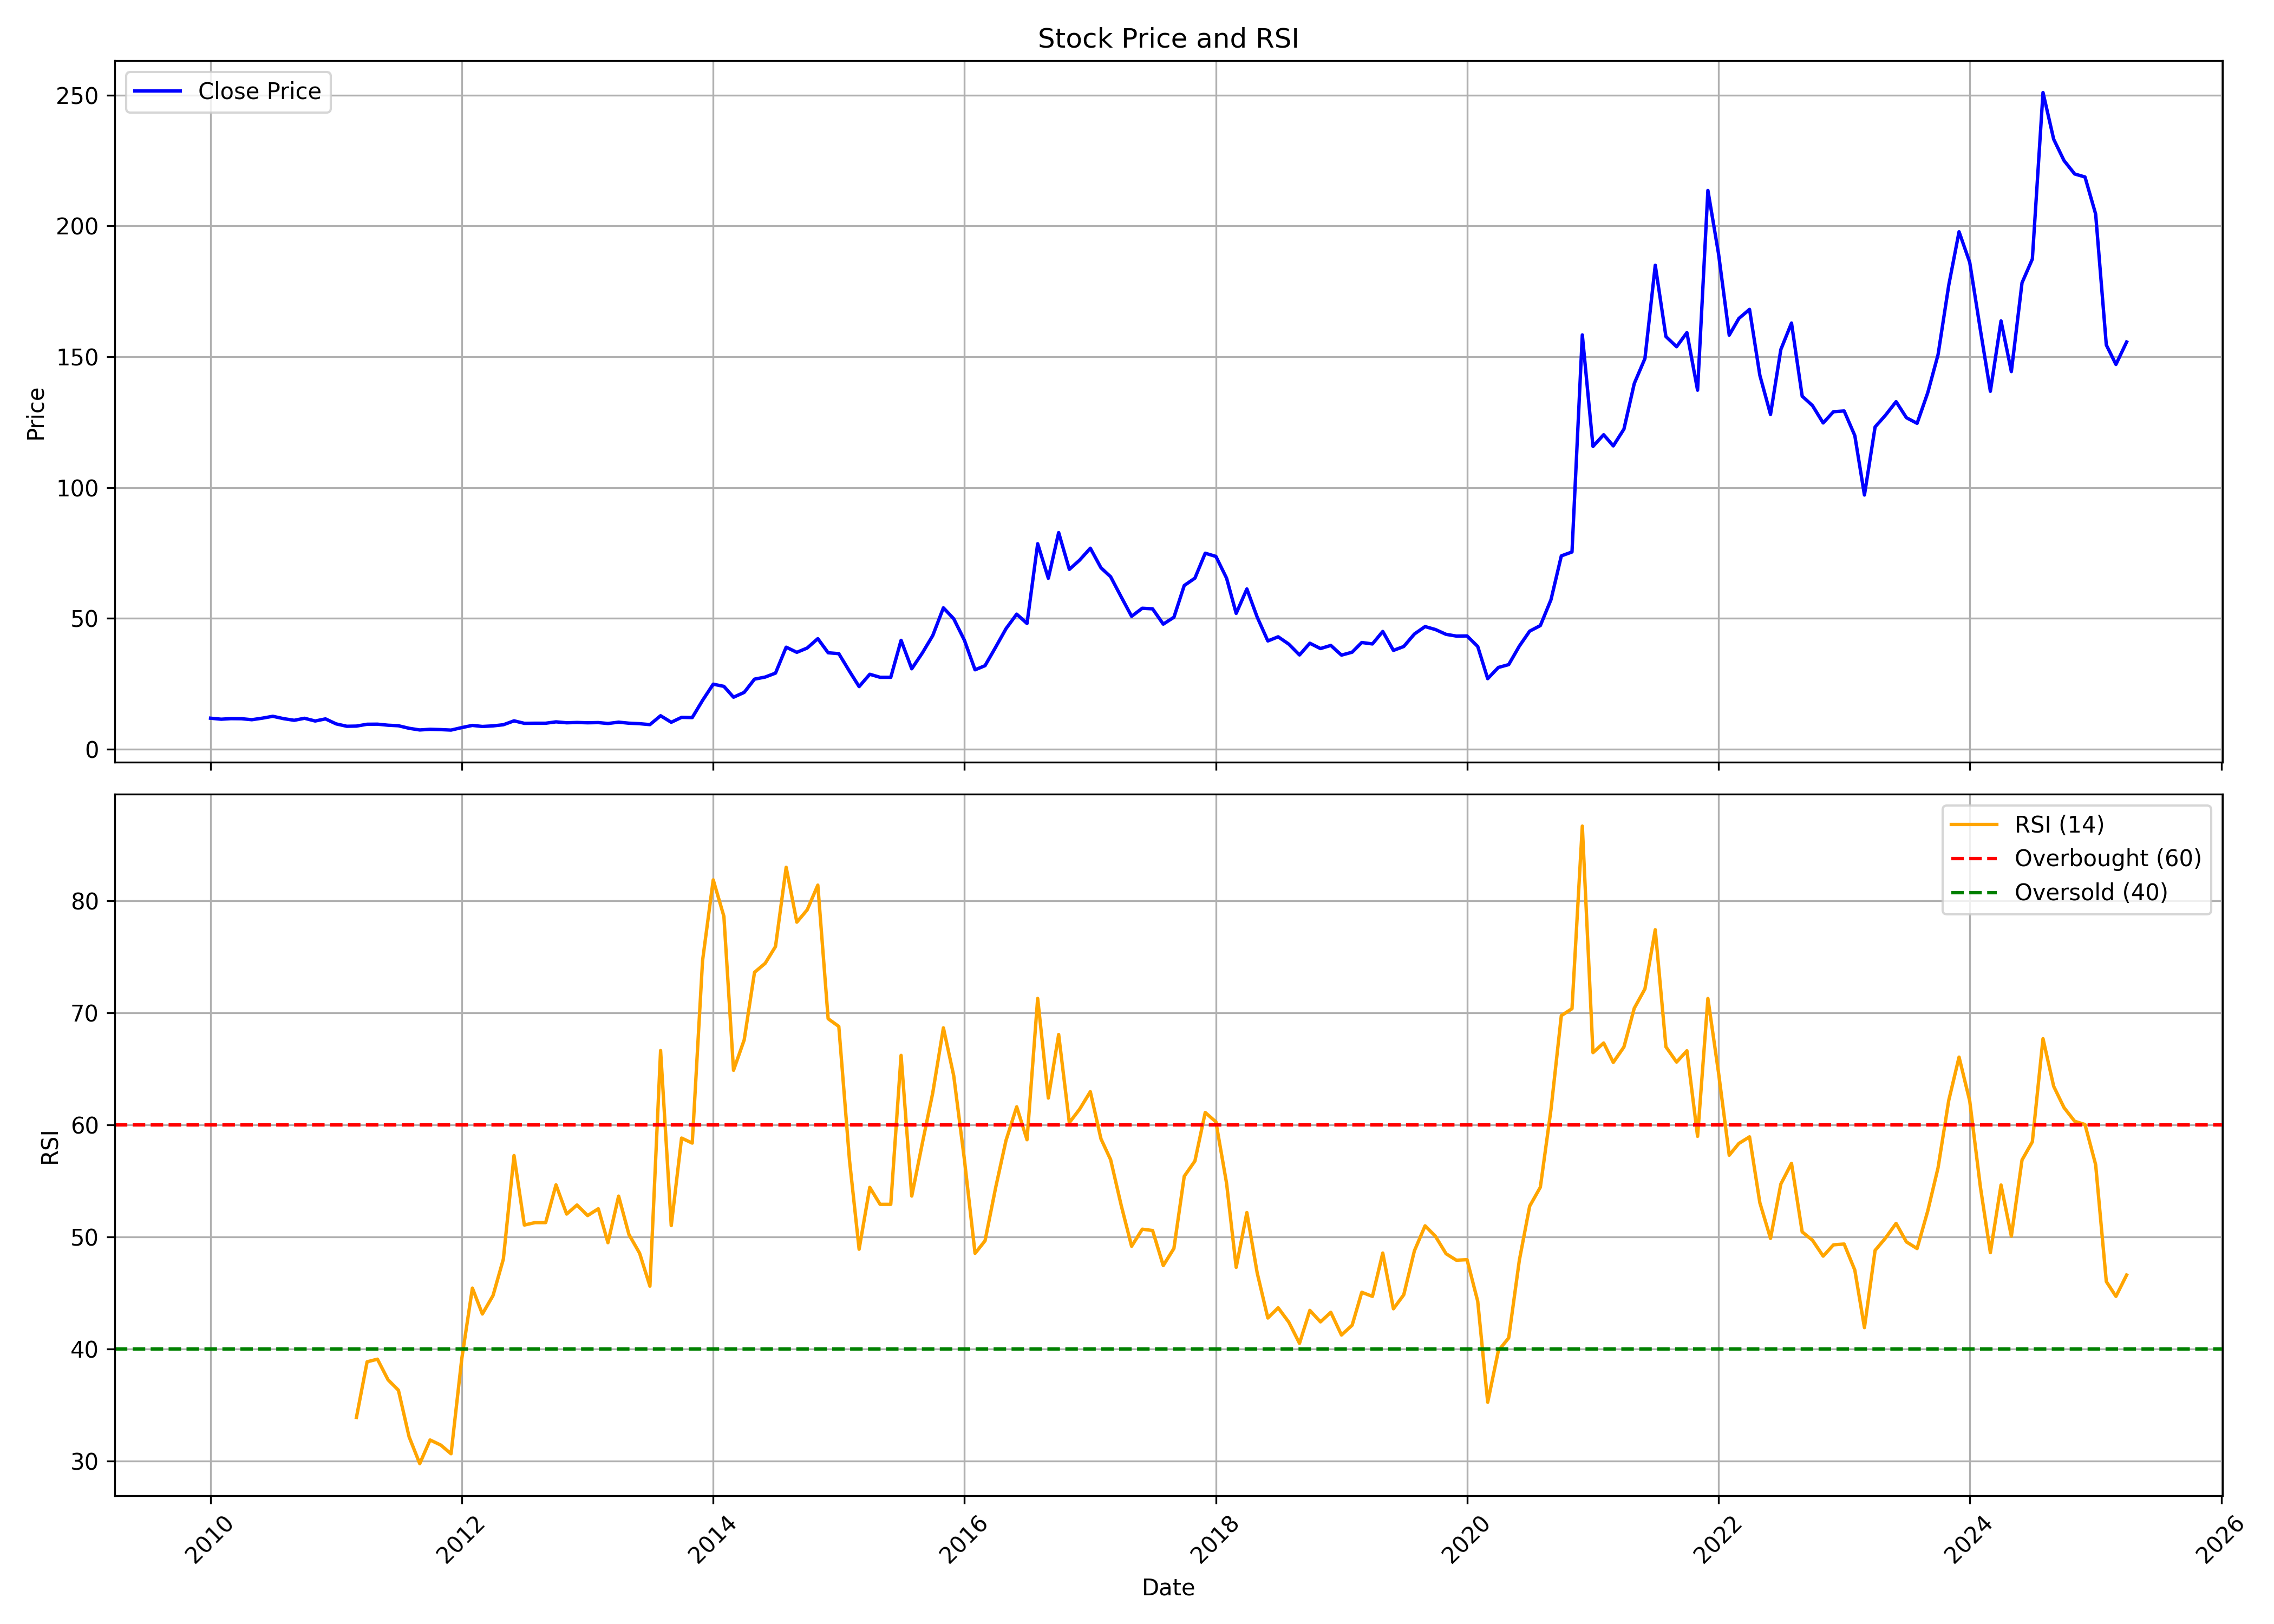

The file beside this chart, header and first rows:
, Unnamed: 0, date, symbol, open, high, low, close, volume, rsi
0, 0, 2010-01-01, CYBERTECH, 11.14, 17.38, 9.965, 11.81, 2787326, 
1, 1, 2010-02-01, CYBERTECH, 12.32, 12.67, 10.35, 11.43, 792326, 
2, 2, 2010-03-01, CYBERTECH, 11.43, 12.67, 10.86, 11.65, 272019, 
3, 3, 2010-04-01, CYBERTECH, 11.56, 13.94, 11.46, 11.62, 261455, 
4, 4, 2010-05-01, CYBERTECH, 11.65, 11.94, 10.51, 11.24, 139640, 
5, 5, 2010-06-01, CYBERTECH, 10.98, 13.69, 9.647, 11.84, 560609, 
6, 6, 2010-07-01, CYBERTECH, 11.84, 13.05, 11.78, 12.54, 186814, 
7, 7, 2010-08-01, CYBERTECH, 12.48, 13.94, 11.46, 11.65, 341557, 
8, 8, 2010-09-01, CYBERTECH, 11.84, 12.7, 10.89, 11.02, 265712, 
9, 9, 2010-10-01, CYBERTECH, 11.59, 14.1, 11.52, 11.79, 298051, 
10, 10, 2010-11-01, CYBERTECH, 12.06, 13.03, 10.41, 10.75, 207935, 
11, 11, 2010-12-01, CYBERTECH, 10.81, 12.26, 9.739, 11.55, 161791, 
12, 12, 2011-01-01, CYBERTECH, 11.72, 11.96, 9.537, 9.638, 126313, 
13, 13, 2011-02-01, CYBERTECH, 9.571, 10.81, 8.06, 8.731, 101745, 
14, 14, 2011-03-01, CYBERTECH, 8.261, 9.302, 8.06, 8.799, 124620, 33.9
15, 15, 2011-04-01, CYBERTECH, 9.034, 10.68, 8.496, 9.504, 56645, 38.86
16, 16, 2011-05-01, CYBERTECH, 9.705, 10.07, 8.261, 9.537, 56256, 39.1
17, 17, 2011-06-01, CYBERTECH, 10.07, 10.95, 8.597, 9.134, 42701, 37.25
18, 18, 2011-07-01, CYBERTECH, 9.369, 10.01, 8.194, 8.933, 71056, 36.33
19, 19, 2011-08-01, CYBERTECH, 9.067, 9.067, 7.388, 7.959, 137649, 32.18
20, 20, 2011-09-01, CYBERTECH, 7.959, 9, 7.254, 7.321, 126167, 29.77
21, 21, 2011-10-01, CYBERTECH, 8.258, 8.331, 7.276, 7.567, 73948, 31.89
22, 22, 2011-11-01, CYBERTECH, 7.458, 8.295, 7.094, 7.458, 85758, 31.44
23, 23, 2011-12-01, CYBERTECH, 7.749, 8.659, 6.912, 7.276, 70735, 30.66
24, 24, 2012-01-01, CYBERTECH, 7.276, 8.404, 7.24, 8.222, 60234, 39.11
25, 25, 2012-02-01, CYBERTECH, 8.149, 10.3, 7.967, 9.059, 196202, 45.44
26, 26, 2012-03-01, CYBERTECH, 9.313, 9.714, 8.222, 8.659, 84818, 43.13
27, 27, 2012-04-01, CYBERTECH, 8.477, 9.277, 8.222, 8.877, 36711, 44.78
28, 28, 2012-05-01, CYBERTECH, 8.731, 10, 8.222, 9.313, 61012, 48.03
29, 29, 2012-06-01, CYBERTECH, 9.35, 11.13, 8.513, 10.81, 182732, 57.27
30, 30, 2012-07-01, CYBERTECH, 10.19, 11.64, 9.459, 9.859, 113021, 51.07
31, 31, 2012-08-01, CYBERTECH, 10.19, 10.88, 9.132, 9.896, 117989, 51.29
32, 32, 2012-09-01, CYBERTECH, 9.968, 11.64, 9.459, 9.896, 204544, 51.29
33, 33, 2012-10-01, CYBERTECH, 10.14, 11.63, 10.11, 10.42, 104741, 54.65
34, 34, 2012-11-01, CYBERTECH, 10.3, 11.31, 9.559, 10.07, 88385, 52.05
35, 35, 2012-12-01, CYBERTECH, 10.03, 11.04, 9.754, 10.18, 74548, 52.85
36, 36, 2013-01-01, CYBERTECH, 9.988, 12.17, 9.481, 10.07, 152667, 51.91
37, 37, 2013-02-01, CYBERTECH, 10.3, 11.43, 9.442, 10.14, 120649, 52.52
38, 38, 2013-03-01, CYBERTECH, 10.07, 12.02, 8.584, 9.793, 56343, 49.49
39, 39, 2013-04-01, CYBERTECH, 9.091, 11.55, 9.091, 10.3, 77981, 53.65
40, 40, 2013-05-01, CYBERTECH, 10.3, 11.28, 9.637, 9.91, 130713, 50.22
41, 41, 2013-06-01, CYBERTECH, 9.871, 11.59, 8.857, 9.715, 48113, 48.55
42, 42, 2013-07-01, CYBERTECH, 11.51, 11.51, 8.896, 9.364, 78201, 45.62
43, 43, 2013-08-01, CYBERTECH, 9.442, 13.38, 7.803, 12.76, 351351, 66.64
44, 44, 2013-09-01, CYBERTECH, 13.34, 13.34, 9.949, 10.26, 214381, 51.02
45, 45, 2013-10-01, CYBERTECH, 11.59, 12.51, 10.8, 12.14, 155107, 58.83
46, 46, 2013-11-01, CYBERTECH, 11.72, 13.18, 11.34, 12.05, 237957, 58.38
47, 47, 2013-12-01, CYBERTECH, 11.97, 20.38, 11.8, 18.63, 1114295, 74.66
48, 48, 2014-01-01, CYBERTECH, 19.25, 25.15, 15.95, 24.82, 1604713, 81.87
49, 49, 2014-02-01, CYBERTECH, 25.7, 26.03, 22.27, 23.98, 606942, 78.61
50, 50, 2014-03-01, CYBERTECH, 24.28, 24.65, 19.55, 19.84, 226494, 64.87
51, 51, 2014-04-01, CYBERTECH, 20.09, 23.02, 19.5, 21.68, 179781, 67.59
52, 52, 2014-05-01, CYBERTECH, 21.68, 33.82, 20.17, 26.75, 715121, 73.62
53, 53, 2014-06-01, CYBERTECH, 28.46, 30.55, 23.61, 27.54, 504724, 74.42
54, 54, 2014-07-01, CYBERTECH, 28.04, 34.7, 27.12, 29.05, 857081, 75.92
55, 55, 2014-08-01, CYBERTECH, 29.3, 42.65, 28.08, 38.97, 1007208, 82.99
56, 56, 2014-09-01, CYBERTECH, 40.14, 44.28, 31.81, 37, 965761, 78.09
57, 57, 2014-10-01, CYBERTECH, 38.54, 39.27, 33.28, 38.63, 243660, 79.19
58, 58, 2014-11-01, CYBERTECH, 37.73, 65.1, 37.22, 42.23, 2543226, 81.4
59, 59, 2014-12-01, CYBERTECH, 41.8, 42.83, 33.49, 36.83, 720020, 69.48
... 124 more rows
